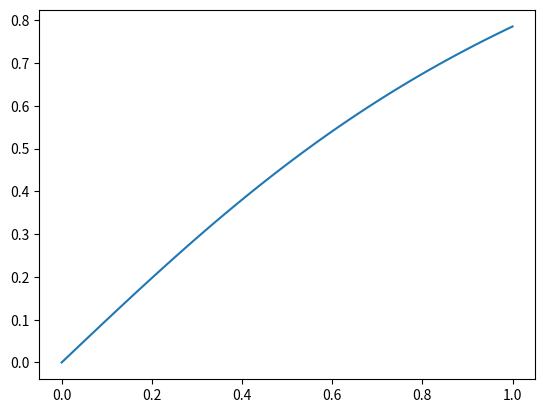

Source code (Python):
from math import *
from matplotlib import pyplot as plt

def main():
    x0 = 2.3
    def f(x):
        return x**2 + 0.25*x - 5
    TOL = 1e-12
    if abs(f(x0)-0.0) < TOL:
        print(f"x0 = {x0} is a zero of the function.")
    else:
        print(f"x0 = {x0} is not a zero of the function.")

    L = [k/99 for k in range(0, 100)]
    print(f"The list of 100 equidistant point is {L} and its length is {len(L)}")

    xplot = [k/99 for k in range(0, 100)]

    yplot = []

    for x in xplot:
        yplot.append(atan(x))

    print(f"The xplot is {xplot}")
    print(f"The yplot is {yplot}")

    plt.plot(xplot,yplot)
    


if __name__ == "__main__":
    main()
